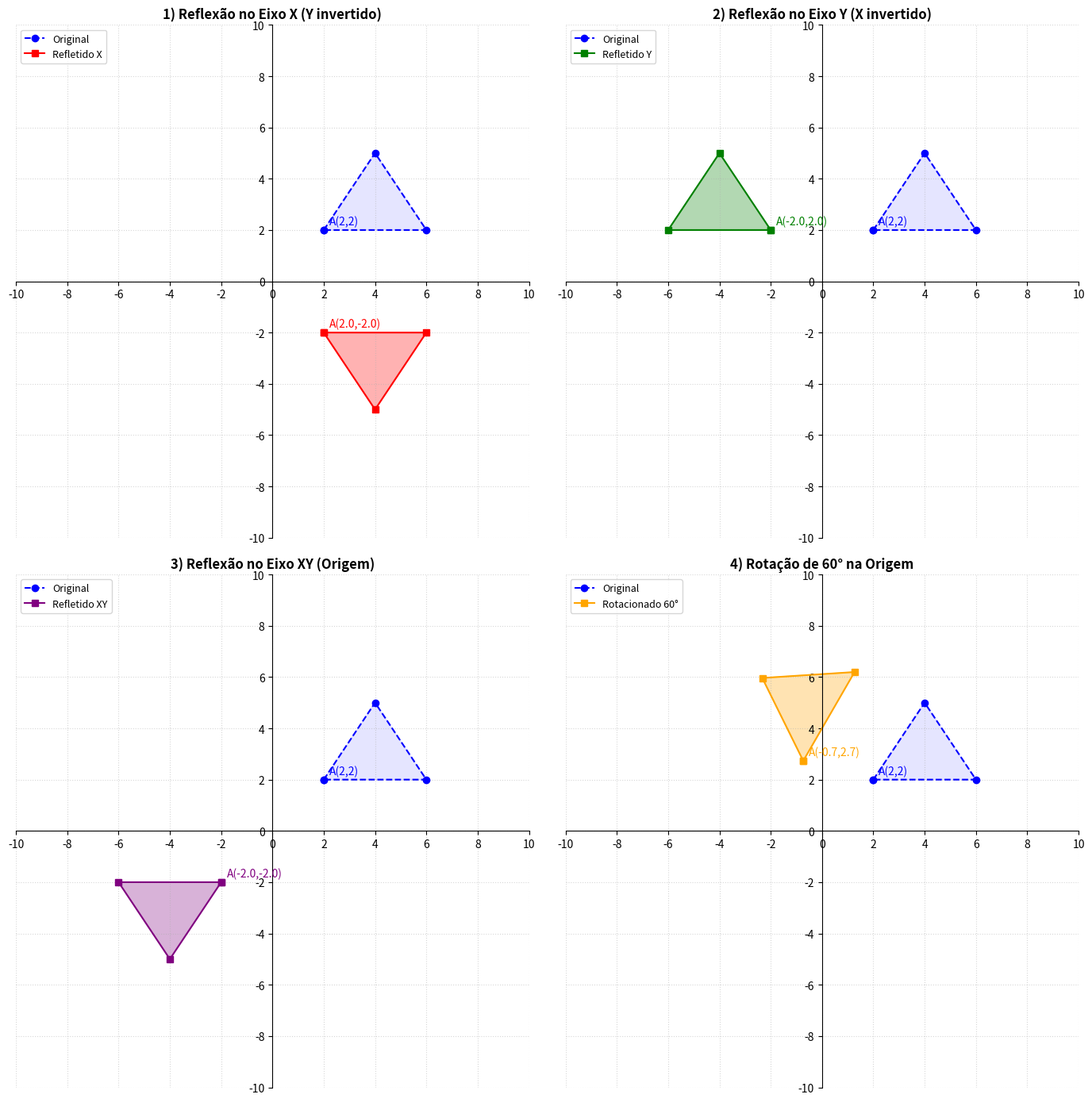

Generate this figure with matplotlib:
import numpy as np
import matplotlib.pyplot as plt

# Essa função serve para desenhar em cada subplot (cada plano)
def desenhar_cenario(ax,matriz_trans,titulo,cor_trans,label_trans,matriz_vertices):
    # deixando os eixos centralizados
    ax.set_title(titulo,fontweight='bold',fontsize=12)
    ax.set_xlim(-10,10)
    ax.set_ylim(-10,10)
    ax.spines['left'].set_position('zero')
    ax.spines['bottom'].set_position('zero')
    ax.spines['right'].set_color('none')
    ax.spines['top'].set_color('none')
    ax.grid(True,linestyle=':',alpha=0.5)
    ax.set_xticks(np.arange(-10,11,2))
    ax.set_yticks(np.arange(-10,11,2))
    ax.set_aspect('equal')
    # Triângulo Original (Azul, 1° quadrante)
    x_orig,y_orig = matriz_vertices[0,:], matriz_vertices[1,:]
    ax.plot(x_orig,y_orig,color='blue',linestyle='--',marker='o',label='Original')
    ax.fill(x_orig,y_orig,color='blue',alpha=0.1)
    # Triângulo Transformado
    x_trans,y_trans = matriz_trans[0,:], matriz_trans[1,:]
    ax.plot(x_trans,y_trans,color=cor_trans,linestyle='-',marker='s',label=label_trans)
    ax.fill(x_trans,y_trans,color=cor_trans,alpha=0.3)
    # Legendas
    ax.annotate(f"A(2,2)",(x_orig[0],y_orig[0]),xytext=(5,5),
                textcoords="offset points",color='blue')
    ax.annotate(f"A({x_trans[0]:.1f},{y_trans[0]:.1f})",(x_trans[0],y_trans[0]),xytext=(5,5),
                textcoords="offset points", color=cor_trans)
    ax.legend(loc='upper left', fontsize=9)

def plotar_reflexao():
    print("=== Reflexão ===\n")
    # Geometria Original
    # Triângulo: A(2,2), B(4,5), C(6,2) e fechamento com A(2,2)
    matriz_vertices = np.array([
        [2,4,6,2], # Eixo X
        [2,5,2,2], # Eixo Y
        [1,1,1,1] # W
    ], dtype=np.float32)
    # Reflexão no Eixo X (Inverte Y)
    M_RefX = np.array([
        [1,0,0],
        [0,-1,0],
        [0,0,1]
    ])
    # Reflexão no Eixo Y (Inverte X)
    M_RefY = np.array([
        [-1,0,0],
        [0,1,0],
        [0,0,1]
    ])  
    # Reflexão no Eixo XY (Inverte ambos)
    M_RefXY = np.array([
        [-1,0,0],
        [0,-1,0],
        [0,0,1]
    ])  
    # Rotação de 60 Graus
    theta = np.radians(60)
    c,s = np.cos(theta), np.sin(theta)
    M_Rot60 = np.array([
        [c,-s,0],
        [s,c,0],
        [0,0,1]
    ])
    trans_X = M_RefX @ matriz_vertices
    trans_Y= M_RefY @ matriz_vertices
    trans_XY = M_RefXY @ matriz_vertices
    trans_Rot = M_Rot60 @ matriz_vertices 
    fig, axs = plt.subplots(2,2,figsize=(14,14))
    # Colocar lado a lado
    desenhar_cenario(axs[0,0],trans_X,"1) Reflexão no Eixo X (Y invertido)",
                    'red','Refletido X',matriz_vertices)
    desenhar_cenario(axs[0,1],trans_Y,"2) Reflexão no Eixo Y (X invertido)",
                    'green','Refletido Y',matriz_vertices)
    desenhar_cenario(axs[1,0],trans_XY,"3) Reflexão no Eixo XY (Origem)",
                        'purple','Refletido XY',matriz_vertices)    
    desenhar_cenario(axs[1,1],trans_Rot,"4) Rotação de 60° na Origem",
                        'orange','Rotacionado 60°',matriz_vertices)
    plt.tight_layout()
    print("[*] Renderizando Reflexões...")
    plt.show()

if __name__ == "__main__":
    plotar_reflexao()
